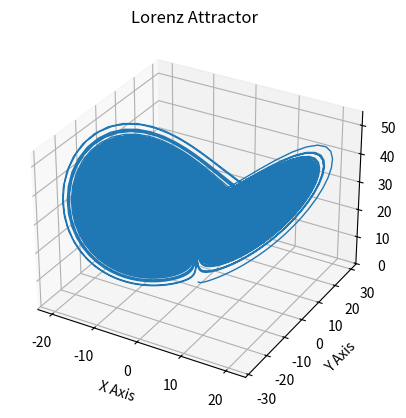

The script that saved this image:
import matplotlib.pyplot as plt
import numpy as np


def lorenz(xyz, *, s=10, r=28, b=2.667):
    """
    Parameters
    ----------
    xyz : array-like, shape (3,)
       Point of interest in three-dimensional space.
    s, r, b : float
       Parameters defining the Lorenz attractor.

    Returns
    -------
    xyz_dot : array, shape (3,)
       Values of the Lorenz attractor's partial derivatives at *xyz*.
    """
    x, y, z = xyz
    x_dot = s*(y - x)
    y_dot = r*x - y - x*z
    z_dot = x*y - b*z
    return np.array([x_dot, y_dot, z_dot])



dt = 0.01
num_steps = 100000

xyzs = np.empty((num_steps + 1, 3))  # Need one more for the initial values
xyzs[0] = (0., 1., 1.05)  # Set initial values
# Step through "time", calculating the partial derivatives at the current point
# and using them to estimate the next point
for i in range(num_steps):
    xyzs[i + 1] = xyzs[i] + lorenz(xyzs[i]) * dt

# Plot
ax = plt.figure().add_subplot(projection='3d')

ax.plot(*xyzs.T, lw=1)
ax.set_xlabel("X Axis")
ax.set_ylabel("Y Axis")
ax.set_zlabel("Z Axis")
ax.set_title("Lorenz Attractor")

plt.show()